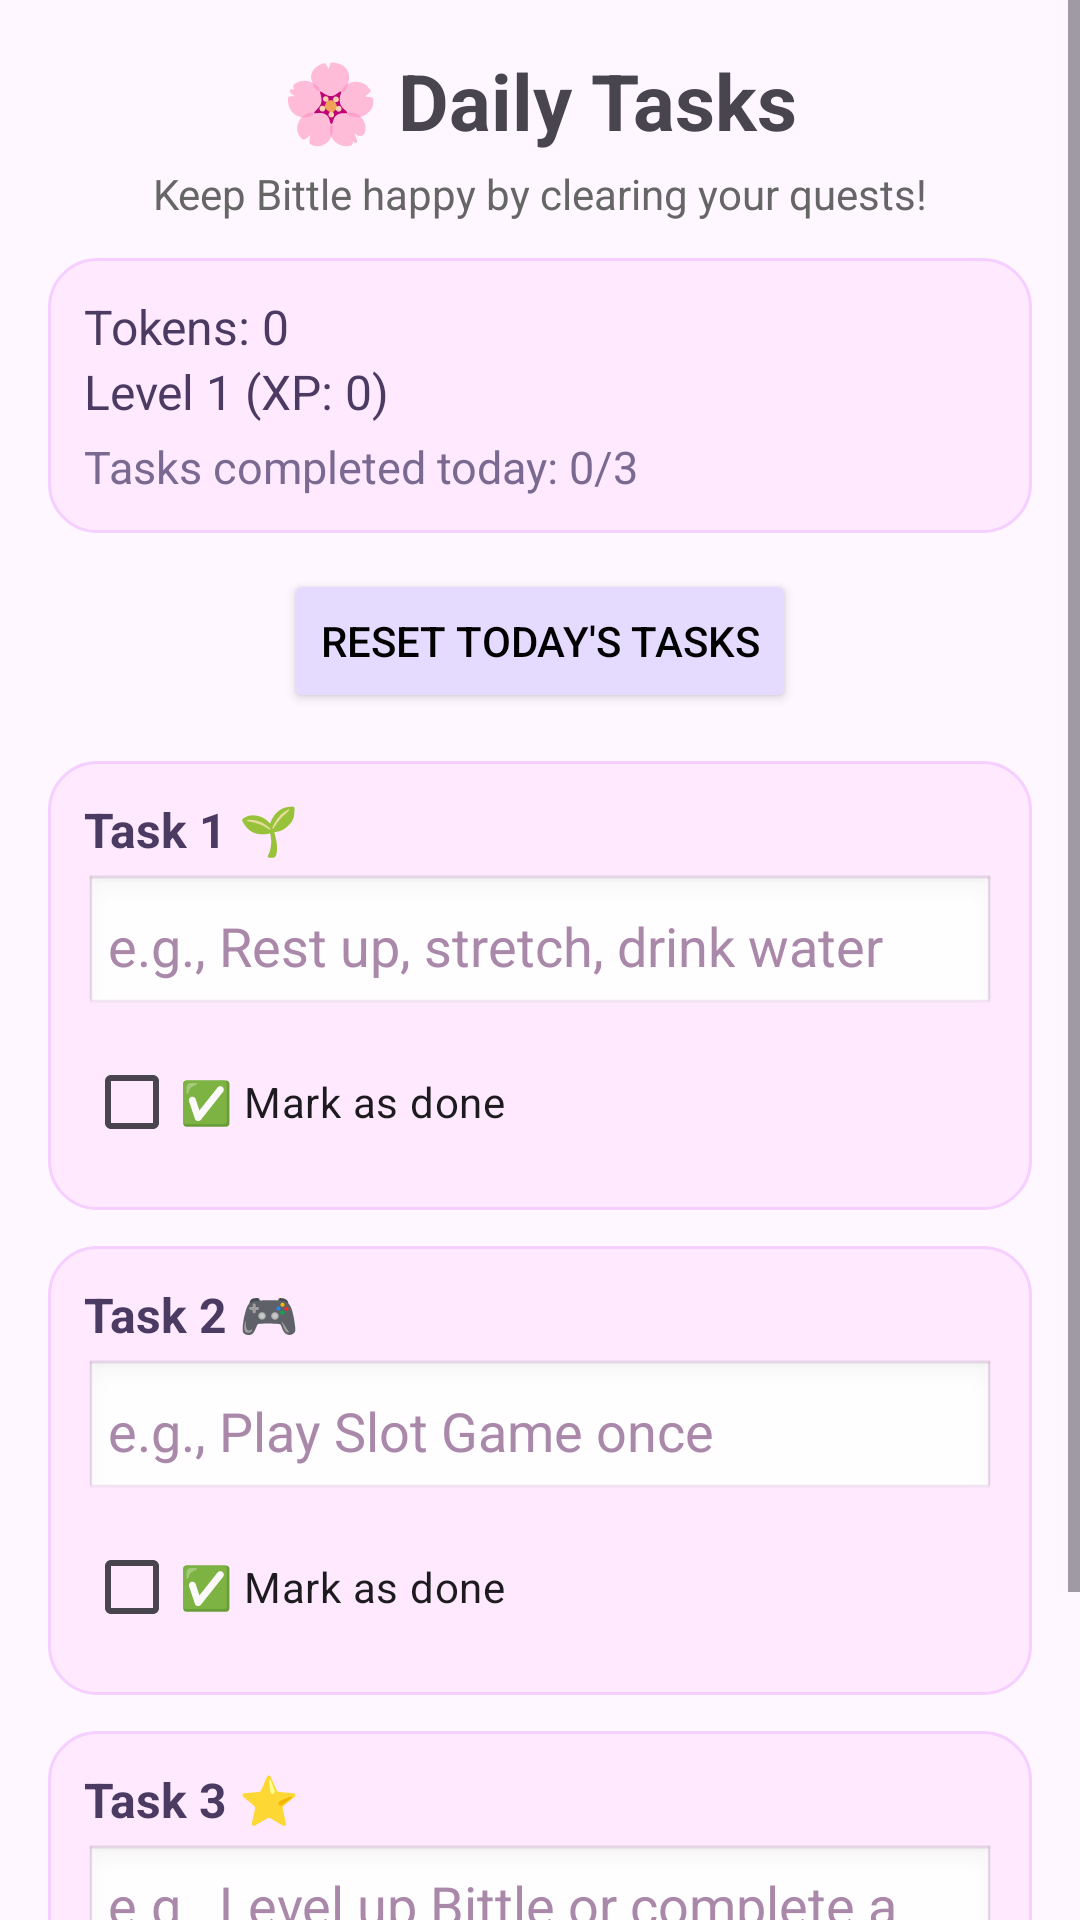

Write the Android layout XML for this screen, with the resource values it uses.
<!-- AndroidManifest.xml: application theme Theme.CS481 -->
<!-- res/layout/tasks_screen.xml -->
<?xml version="1.0" encoding="utf-8"?>
<ScrollView xmlns:android="http://schemas.android.com/apk/res/android"
    android:layout_width="match_parent"
    android:layout_height="match_parent"
    android:background="#FFF7FF">

    <LinearLayout
        android:layout_width="match_parent"
        android:layout_height="wrap_content"
        android:orientation="vertical"
        android:padding="16dp">

        
        <TextView
            android:id="@+id/tvTasksTitle"
            android:layout_width="wrap_content"
            android:layout_height="wrap_content"
            android:text="🌸 Daily Tasks"
            android:textSize="26sp"
            android:textStyle="bold"
            android:layout_gravity="center_horizontal"
            android:layout_marginBottom="4dp" />

        <TextView
            android:layout_width="wrap_content"
            android:layout_height="wrap_content"
            android:text="Keep Bittle happy by clearing your quests!"
            android:textSize="14sp"
            android:layout_gravity="center_horizontal"
            android:textColor="#666666"
            android:layout_marginBottom="12dp" />

        
        <LinearLayout
            android:layout_width="match_parent"
            android:layout_height="wrap_content"
            android:background="@drawable/bg_task_card"
            android:orientation="vertical"
            android:padding="12dp"
            android:layout_marginBottom="12dp">

            <TextView
                android:id="@+id/tvTokenCountTasks"
                android:layout_width="wrap_content"
                android:layout_height="wrap_content"
                android:text="Tokens: 0"
                android:textSize="16sp"
                android:textColor="#4B3B63" />

            <TextView
                android:id="@+id/tvLevelTasks"
                android:layout_width="wrap_content"
                android:layout_height="wrap_content"
                android:text="Level 1 (XP: 0)"
                android:textSize="16sp"
                android:textColor="#4B3B63" />

            <TextView
                android:id="@+id/tvTasksTrackerTasks"
                android:layout_width="wrap_content"
                android:layout_height="wrap_content"
                android:text="Tasks completed today: 0/3"
                android:textSize="15sp"
                android:textColor="#7A6A92"
                android:layout_marginTop="4dp" />

            
            <TextView
                android:id="@+id/tvTokenPopupTasks"
                android:layout_width="wrap_content"
                android:layout_height="wrap_content"
                android:text="+10 tokens!"
                android:textSize="18sp"
                android:textStyle="bold"
                android:textColor="#2E7D32"
                android:visibility="gone"
                android:layout_marginTop="8dp" />
        </LinearLayout>

        
        <Button
            android:id="@+id/btnResetTasks"
            android:layout_width="wrap_content"
            android:layout_height="wrap_content"
            android:text="Reset today&#39;s tasks"
            android:layout_gravity="center_horizontal"
            android:backgroundTint="#E5DAFF"
            android:textColor="#000000"
            android:layout_marginBottom="16dp" />

        
        <LinearLayout
            android:layout_width="match_parent"
            android:layout_height="wrap_content"
            android:background="@drawable/bg_task_card"
            android:orientation="vertical"
            android:padding="12dp"
            android:layout_marginBottom="12dp">

            <TextView
                android:layout_width="wrap_content"
                android:layout_height="wrap_content"
                android:text="Task 1 🌱"
                android:textStyle="bold"
                android:textSize="16sp"
                android:textColor="#4B3B63"
                android:layout_marginBottom="4dp" />

            <EditText
                android:id="@+id/etTask1"
                android:layout_width="match_parent"
                android:layout_height="wrap_content"
                android:hint="e.g., Rest up, stretch, drink water"
                android:padding="8dp"
                android:background="@android:drawable/edit_text"
                android:layout_marginBottom="4dp"
                android:textColorHint="#AA88AA" />

            <CheckBox
                android:id="@+id/cbTask1"
                android:layout_width="wrap_content"
                android:layout_height="wrap_content"
                android:text="✅ Mark as done"
                android:textSize="14sp" />
        </LinearLayout>

        
        <LinearLayout
            android:layout_width="match_parent"
            android:layout_height="wrap_content"
            android:background="@drawable/bg_task_card"
            android:orientation="vertical"
            android:padding="12dp"
            android:layout_marginBottom="12dp">

            <TextView
                android:layout_width="wrap_content"
                android:layout_height="wrap_content"
                android:text="Task 2 🎮"
                android:textStyle="bold"
                android:textSize="16sp"
                android:textColor="#4B3B63"
                android:layout_marginBottom="4dp" />

            <EditText
                android:id="@+id/etTask2"
                android:layout_width="match_parent"
                android:layout_height="wrap_content"
                android:hint="e.g., Play Slot Game once"
                android:padding="8dp"
                android:background="@android:drawable/edit_text"
                android:layout_marginBottom="4dp"
                android:textColorHint="#AA88AA" />

            <CheckBox
                android:id="@+id/cbTask2"
                android:layout_width="wrap_content"
                android:layout_height="wrap_content"
                android:text="✅ Mark as done"
                android:textSize="14sp" />
        </LinearLayout>

        
        <LinearLayout
            android:layout_width="match_parent"
            android:layout_height="wrap_content"
            android:background="@drawable/bg_task_card"
            android:orientation="vertical"
            android:padding="12dp"
            android:layout_marginBottom="16dp">

            <TextView
                android:layout_width="wrap_content"
                android:layout_height="wrap_content"
                android:text="Task 3 ⭐"
                android:textStyle="bold"
                android:textSize="16sp"
                android:textColor="#4B3B63"
                android:layout_marginBottom="4dp" />

            <EditText
                android:id="@+id/etTask3"
                android:layout_width="match_parent"
                android:layout_height="wrap_content"
                android:hint="e.g., Level up Bittle or complete a challenge"
                android:padding="8dp"
                android:background="@android:drawable/edit_text"
                android:layout_marginBottom="4dp"
                android:textColorHint="#AA88AA" />

            <CheckBox
                android:id="@+id/cbTask3"
                android:layout_width="wrap_content"
                android:layout_height="wrap_content"
                android:text="✅ Mark as done"
                android:textSize="14sp" />
        </LinearLayout>

    </LinearLayout>
</ScrollView>
<!-- resources referenced by this layout -->
<resources>
  <!-- drawable bg_task_card (drawable) -->
  <?xml version="1.0" encoding="utf-8"?>
  <shape xmlns:android="http://schemas.android.com/apk/res/android">
      <solid android:color="#FFE9FF" />
      <corners android:radius="16dp" />
      <padding
          android:left="4dp"
          android:top="4dp"
          android:right="4dp"
          android:bottom="4dp" />
      <stroke
          android:width="1dp"
          android:color="#F5CFFF" />
  </shape>
  <style name="Theme.CS481" parent="Base.Theme.CS481" />
  <style name="Base.Theme.CS481" parent="Theme.Material3.DayNight.NoActionBar">
          
          
      </style>
</resources>
